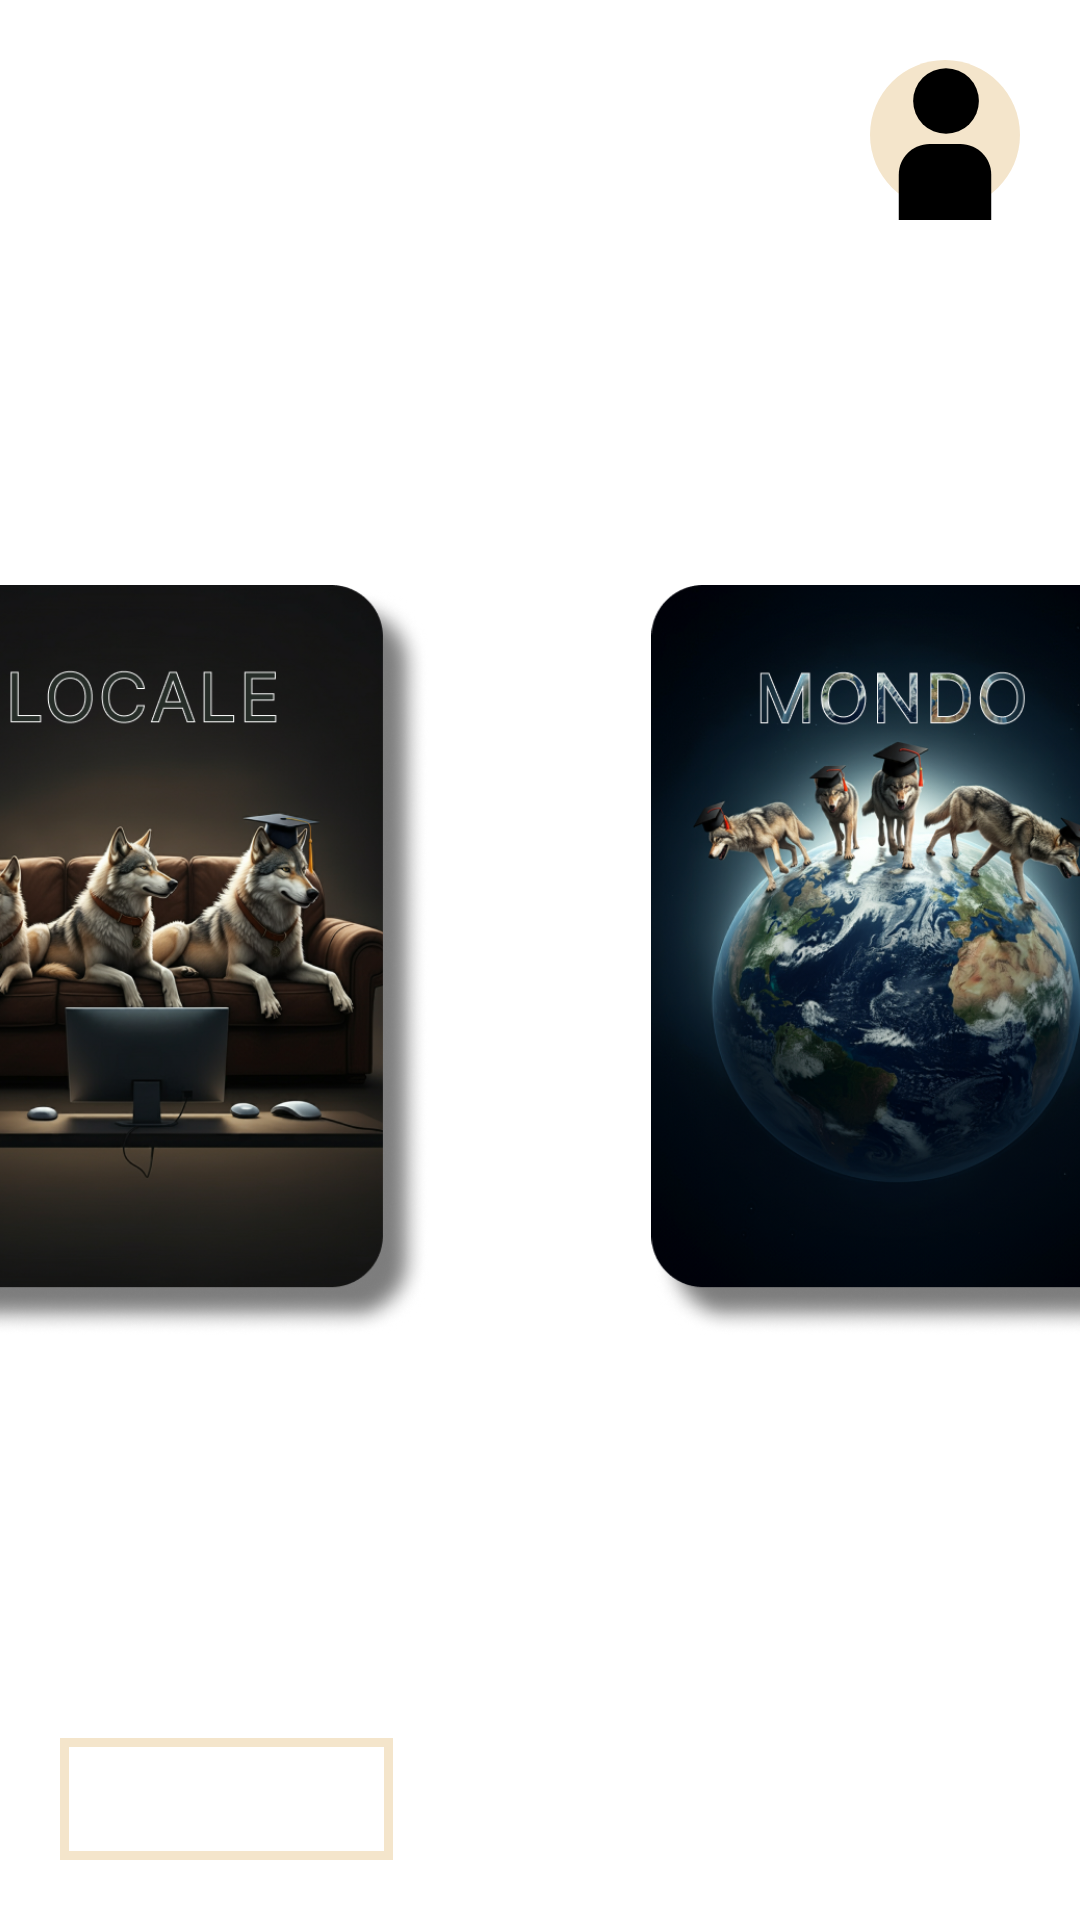

Write the Android layout XML for this screen, with the resource values it uses.
<!-- AndroidManifest.xml: application theme Base.Theme.LupusInCampus -->
<!-- res/layout/mondo_locale_activity.xml -->
<?xml version="1.0" encoding="utf-8"?>
<RelativeLayout
    xmlns:android="http://schemas.android.com/apk/res/android"
    android:layout_width="match_parent"
    android:layout_height="match_parent"
    android:background="@drawable/sfondo">

    
    <include
        android:id="@+id/include_profile_mondo_locale"
        layout="@layout/profile_icon_layout" />

    <include
        android:id="@+id/profile_sidebar_mondo_locale"
        layout="@layout/profile_sidebar" />

    <LinearLayout
        android:layout_width="match_parent"
        android:layout_height="wrap_content"
        android:layout_centerInParent="true"
        android:orientation="horizontal"
        android:gravity="center">


        <ImageButton
            android:id="@+id/btn_local"
            android:layout_width="250dp"
            android:layout_height="250dp"
            android:scaleType="fitCenter"
            android:background="@null"
            android:src="@drawable/local_card"
            android:contentDescription="@null"
            android:importantForAccessibility="no"
            />

        <ImageButton
            android:id="@+id/btn_world"
            android:layout_width="250dp"
            android:layout_height="250dp"
            android:scaleType="fitCenter"
            android:background="@null"
            android:src="@drawable/word_card"
            android:contentDescription="@null"
            android:importantForAccessibility="no"
            />
    </LinearLayout>

    <include
        layout="@layout/back_btn_layout"/>

</RelativeLayout>
<!-- res/layout/profile_icon_layout.xml (included above) -->
<?xml version="1.0" encoding="utf-8"?>
<androidx.constraintlayout.widget.ConstraintLayout xmlns:android="http://schemas.android.com/apk/res/android"
    android:layout_width="match_parent"
    android:layout_height="match_parent"
    xmlns:app="http://schemas.android.com/apk/res-auto">
    <TextView
        android:id="@+id/profile_btn"
        android:layout_width="wrap_content"
        android:layout_height="wrap_content"
        android:textSize="23sp"
        android:textColor="@color/panna"
        android:gravity="center_vertical"
        android:layout_marginTop="20dp"
        android:layout_marginEnd="20dp"
        app:drawableEndCompat="@drawable/icona_profilo"
        android:drawablePadding="15dp"
        app:layout_constraintEnd_toEndOf="parent"
        app:layout_constraintTop_toTopOf="parent" />

</androidx.constraintlayout.widget.ConstraintLayout>
<!-- res/layout/profile_sidebar.xml (included above) -->
<?xml version="1.0" encoding="utf-8"?>
<androidx.constraintlayout.widget.ConstraintLayout
    xmlns:android="http://schemas.android.com/apk/res/android"
    android:layout_width="match_parent"
    android:layout_height="match_parent"
    xmlns:app="http://schemas.android.com/apk/res-auto">

    <androidx.constraintlayout.widget.ConstraintLayout
        android:id="@+id/profile_sidebar"
        android:layout_width="0dp"
        android:layout_height="match_parent"
        app:layout_constraintWidth_percent="0.25"
        android:background="@color/opaque_white"
        android:theme="@style/MainPageSidebarTextViewStyle"
        android:text="@string/username"
        android:layout_margin="0dp"
        app:layout_constraintTop_toTopOf="parent"
        app:layout_constraintEnd_toEndOf="parent"
        android:visibility="invisible">

        <ImageView
            android:id="@+id/profile_img_sdb"
            android:layout_width="wrap_content"
            android:layout_height="wrap_content"
            android:src="@drawable/icona_profilo_inverted"
            android:contentDescription="@null"
            android:background="@null"
            android:layout_marginTop="40dp"
            app:layout_constraintTop_toTopOf="parent"
            app:layout_constraintStart_toStartOf="parent"
            app:layout_constraintEnd_toEndOf="parent"/>

        <TextView
            android:id="@+id/username_sdb"
            android:layout_width="wrap_content"
            android:layout_height="wrap_content"
            android:text="@string/username"
            android:layout_marginTop="15dp"
            app:layout_constraintTop_toBottomOf="@id/profile_img_sdb"
            app:layout_constraintStart_toStartOf="parent"
            app:layout_constraintEnd_toEndOf="parent"/>

        <TextView
            android:id="@+id/area_utente_btn"
            android:layout_width="match_parent"
            android:layout_height="wrap_content"
            android:layout_marginTop="30dp"
            android:paddingStart="30dp"
            android:paddingEnd="0dp"
            android:text="@string/area_utente_btn_txt"
            app:layout_constraintTop_toBottomOf="@id/username_sdb" />

        <TextView
            android:id="@+id/lista_amici_btn"
            android:layout_width="match_parent"
            android:layout_height="wrap_content"
            android:paddingStart="30dp"
            android:paddingEnd="0dp"
            android:text="@string/lista_amici_btn_txt"
            app:layout_constraintTop_toBottomOf="@id/area_utente_btn" />

        <TextView
            android:id="@+id/richiesta_amicizia_btn"
            android:layout_width="match_parent"
            android:layout_height="wrap_content"
            android:paddingStart="30dp"
            android:paddingEnd="0dp"
            android:text="@string/richiesta_amicizia"
            app:layout_constraintTop_toBottomOf="@id/lista_amici_btn" />

        <TextView
            android:id="@+id/lista_inviti_btn"
            android:layout_width="match_parent"
            android:layout_height="wrap_content"
            android:text="@string/lista_inviti_btn_txt"
            android:paddingStart="30dp"
            android:paddingEnd="0dp"
            app:layout_constraintTop_toBottomOf="@id/richiesta_amicizia_btn"/>

        <TextView
            android:id="@+id/logout_btn"
            android:layout_width="match_parent"
            android:layout_height="wrap_content"
            android:text="@string/logout_btn_text"
            android:textAlignment="center"
            android:textColor="@color/text_red"
            android:layout_marginBottom="10dp"
            app:layout_constraintBottom_toBottomOf="parent"/>

    </androidx.constraintlayout.widget.ConstraintLayout>

</androidx.constraintlayout.widget.ConstraintLayout>
<!-- res/layout/back_btn_layout.xml (included above) -->
<?xml version="1.0" encoding="utf-8"?>
<androidx.constraintlayout.widget.ConstraintLayout xmlns:android="http://schemas.android.com/apk/res/android"
    android:layout_width="match_parent"
    android:layout_height="match_parent"
    xmlns:app="http://schemas.android.com/apk/res-auto">

    <TextView
        android:id="@+id/back_btn"
        android:layout_width="wrap_content"
        android:layout_height="wrap_content"
        android:text="@string/back_btn_txt"
        android:textColor="#FFFFFF"
        android:textSize="23sp"
        android:layout_margin="20dp"
        android:background="@drawable/back_btn_border"
        android:padding="5dp"
        app:layout_constraintBottom_toBottomOf="parent"
        app:layout_constraintStart_toStartOf="parent"/>

</androidx.constraintlayout.widget.ConstraintLayout>
<!-- resources referenced by this layout -->
<resources>
  <color name="opaque_white">#E0F4E5CB</color>
  <color name="panna">#F4E5CB</color>
  <color name="text_red">#7B332E</color>
  <!-- drawable back_btn_border (drawable) -->
  <shape xmlns:android="http://schemas.android.com/apk/res/android">
      <solid android:color="@android:color/transparent" />
      <stroke
          android:width="3dp"
          android:color="@color/panna" />
  </shape>
  <!-- drawable icona_profilo (drawable) -->
  <?xml version="1.0" encoding="utf-8"?>
  <vector xmlns:android="http://schemas.android.com/apk/res/android" android:autoMirrored="true" android:height="53.424656dp" android:viewportHeight="78" android:viewportWidth="73" android:width="50dp">
        
      <path android:fillColor="#F4E5CB" android:pathData="M73,36.5C73,56.658 56.658,73 36.5,73C16.342,73 0,56.658 0,36.5C0,16.342 16.342,0 36.5,0C56.658,0 73,16.342 73,36.5Z"/>
        
      <path android:fillColor="#000000" android:pathData="M37,20m-16,0a16,16 0,1 1,32 0a16,16 0,1 1,-32 0"/>
        
      <path android:fillColor="#000000" android:pathData="M14,56C14,47.716 20.716,41 29,41H44C52.284,41 59,47.716 59,56V78H14V56Z"/>
      
  </vector>
  <!-- drawable icona_profilo_inverted (drawable) -->
  <?xml version="1.0" encoding="utf-8"?>
  <vector xmlns:android="http://schemas.android.com/apk/res/android" android:autoMirrored="true" android:height="78dp" android:viewportHeight="78" android:viewportWidth="73" android:width="73dp">
  
      <path android:fillColor="#262D28" android:pathData="M73,36.5C73,56.658 56.658,73 36.5,73C16.342,73 0,56.658 0,36.5C0,16.342 16.342,0 36.5,0C56.658,0 73,16.342 73,36.5Z"/>
  
      <path android:fillColor="#F4E5CB" android:pathData="M37,20m-16,0a16,16 0,1 1,32 0a16,16 0,1 1,-32 0"/>
  
      <path android:fillColor="#F4E5CB" android:pathData="M14,56C14,47.716 20.716,41 29,41H44C52.284,41 59,47.716 59,56V78H14V56Z"/>
  </vector>
  <!-- drawable local_card: jpg bitmap (drawable, 419824 bytes) -->
  <!-- drawable word_card: png bitmap (drawable, 509210 bytes) -->
  <string name="area_utente_btn_txt">Area Utente</string>
  <string name="back_btn_txt">INDIETRO</string>
  <string name="lista_amici_btn_txt">Lista Amici</string>
  <string name="lista_inviti_btn_txt">Lista Inviti</string>
  <string name="logout_btn_text">LOGOUT</string>
  <string name="richiesta_amicizia">Richieste di amicizia</string>
  <string name="username" translatable="false">User</string>
  <style name="MainPageSidebarTextViewStyle">
          <item name="android:textSize">23sp</item>
          <item name="android:textColor">@color/dark_gray</item>
          <item name="android:layout_marginStart">0dp</item>
          <item name="android:gravity">center_vertical</item>
          <item name="layout_constraintStart_toStartOf">parent</item>
          <item name="layout_constraintEnd_toEndOf">parent</item>
      </style>
  <style name="Base.Theme.LupusInCampus" parent="Theme.Material3.DayNight.NoActionBar">
          <item name="android:windowBackground">@null</item>
          <item name="android:windowFullscreen">true</item>
      </style>
  <color name="dark_gray">#262D28</color>
</resources>
